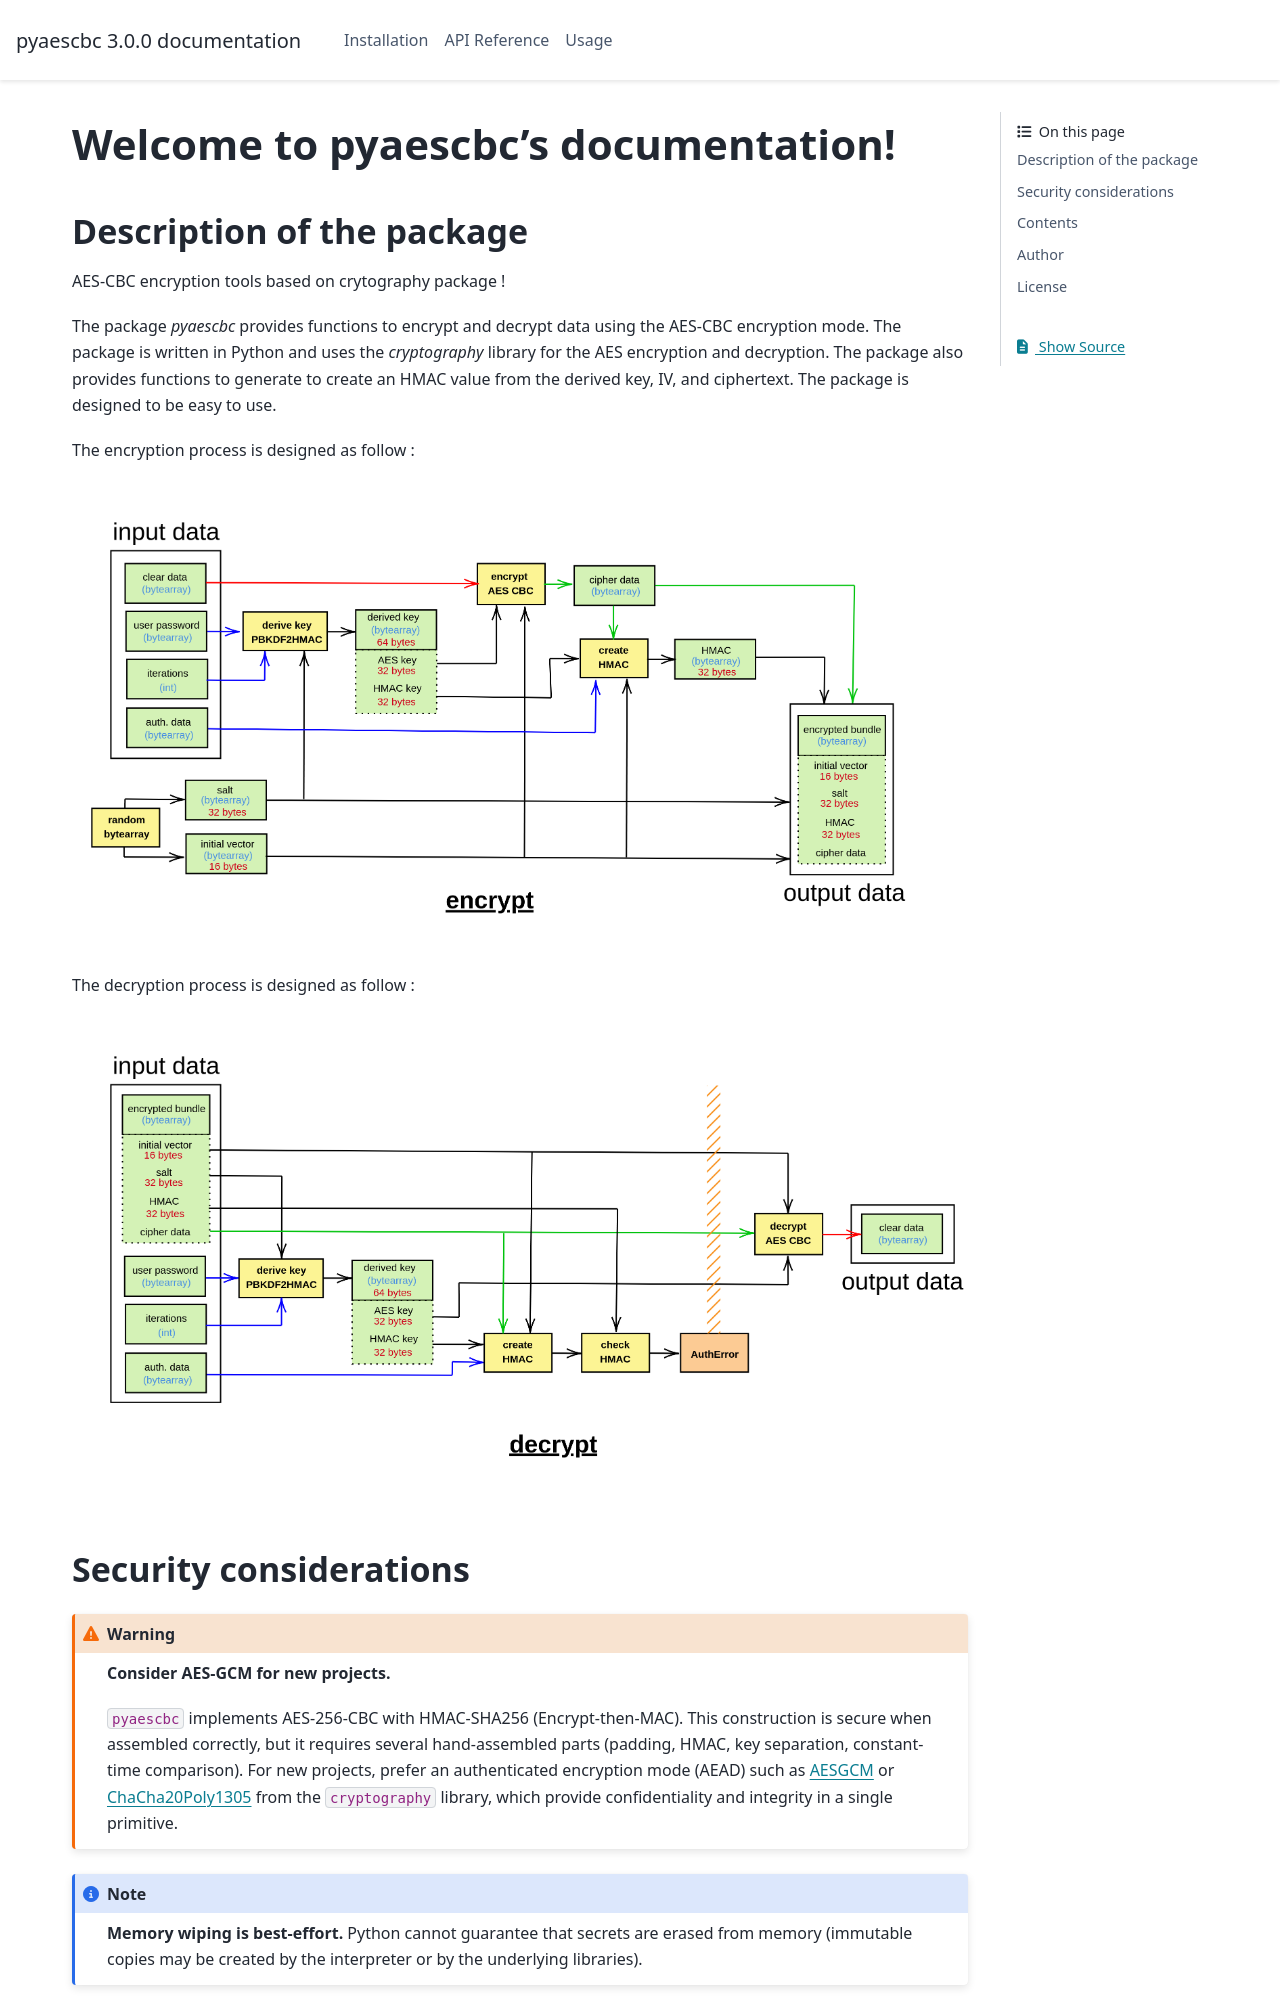

repository: Artezaru/pyaescbc · page: index.html · generator: sphinx

Welcome to pyaescbc's documentation!
=========================================================================================

Description of the package
--------------------------

AES-CBC encryption tools based on crytography package !

The package `pyaescbc` provides functions to encrypt and decrypt data using the AES-CBC encryption mode. 
The package is written in Python and uses the `cryptography` library for the AES encryption and decryption. 
The package also provides functions to generate to create an HMAC value from the derived key, IV, and ciphertext. 
The package is designed to be easy to use.

The encryption process is designed as follow :

.. image:: ../../pyaescbc/resources/encrypt.png
    :align: center

The decryption process is designed as follow :

.. image:: ../../pyaescbc/resources/decrypt.png
    :align: center
